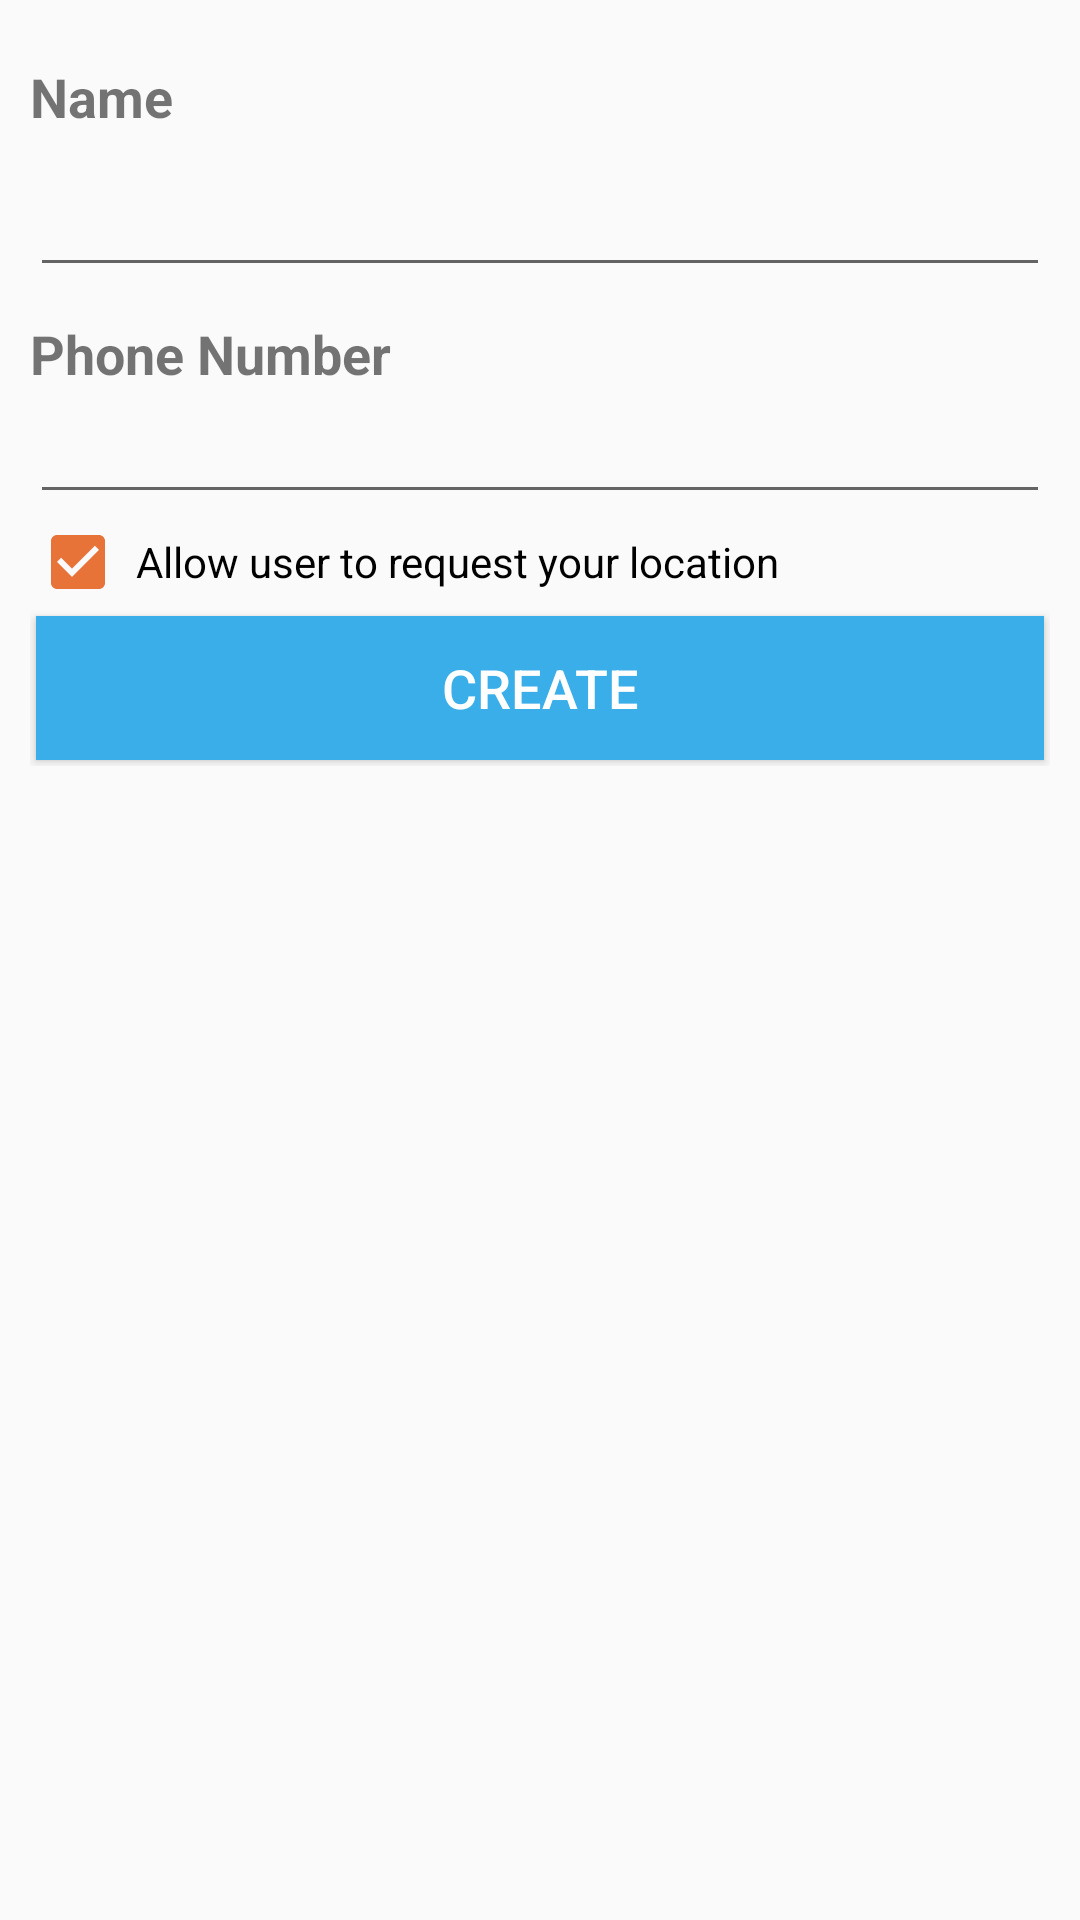

Android layout source for this screen:
<!-- AndroidManifest.xml: application theme AppTheme -->
<!-- res/layout/activity_create_user.xml -->
<?xml version="1.0" encoding="utf-8"?>
<androidx.constraintlayout.widget.ConstraintLayout
        xmlns:android="http://schemas.android.com/apk/res/android"
        xmlns:app="http://schemas.android.com/apk/res-auto" xmlns:tools="http://schemas.android.com/tools"
        android:layout_width="match_parent"
        android:layout_height="match_parent"
        tools:context="com.geoideas.gpstrackermini.activity.CreateUserActivity" android:gravity="center|top">


    <ScrollView
            android:layout_width="match_parent"
            android:layout_height="match_parent">
        <LinearLayout
                android:orientation="vertical"
                android:layout_width="match_parent"
                android:layout_height="match_parent"
                android:id="@+id/layout_create_user_info"
                android:gravity="center"
                android:layout_margin="10dp">

            <TextView
                    style="@style/Label"
                    android:layout_width="match_parent"
                    android:layout_height="wrap_content"
                    android:layout_marginTop="10dp"
                    android:layout_marginBottom="10dp"
                    android:text="Name" />

            <EditText
                    android:id="@+id/input_username"
                    android:layout_width="match_parent"
                    android:layout_height="wrap_content"
                    android:layout_marginBottom="10dp"
                    android:ems="10"
                    android:inputType="textPersonName" />

            <TextView
                    android:id="@+id/textView3"
                    style="@style/Label"
                    android:layout_width="match_parent"
                    android:layout_height="wrap_content"
                    android:text="Phone Number" />

            <EditText
                    android:id="@+id/input_phone_number"
                    android:layout_width="match_parent"
                    android:layout_height="wrap_content"
                    android:ems="10"
                    android:inputType="phone" />

            <CheckBox
                    android:id="@+id/box_location_request"
                    android:layout_width="match_parent"
                    android:layout_height="wrap_content"
                    android:checked="true"
                    android:text=" Allow user to request your location" />

            <Button
                    android:id="@+id/btn_create_user"
                    style="@style/PrimaryButton.PrimaryButtonFat"
                    android:layout_width="match_parent"
                    android:layout_height="match_parent"
                    android:onClick="createUser"
                    android:text="Create" />
        </LinearLayout>
    </ScrollView>
</androidx.constraintlayout.widget.ConstraintLayout>
<!-- resources referenced by this layout -->
<resources>
  <style name="Label" parent="Widget.AppCompat.TextView">
          <item name="android:textSize">18sp</item>
          <item name="android:textStyle">bold</item>
      </style>
  <style name="PrimaryButton.PrimaryButtonFat">
          <item name="android:minHeight">48dp</item>
          <item name="android:layout_margin">2dp</item>
          <item name="android:textSize">18sp</item>
      </style>
  <style name="AppTheme" parent="Theme.AppCompat.Light.DarkActionBar">
          
          <item name="colorPrimary">@color/colorPrimary</item>
          <item name="colorPrimaryDark">@color/colorPrimaryDark</item>
          <item name="colorAccent">@color/colorAccent</item>
      </style>
  <color name="colorPrimary">#39AEE8</color>
  <color name="colorPrimaryDark">#39AEE8</color>
  <color name="colorAccent">#e87339</color>
</resources>
